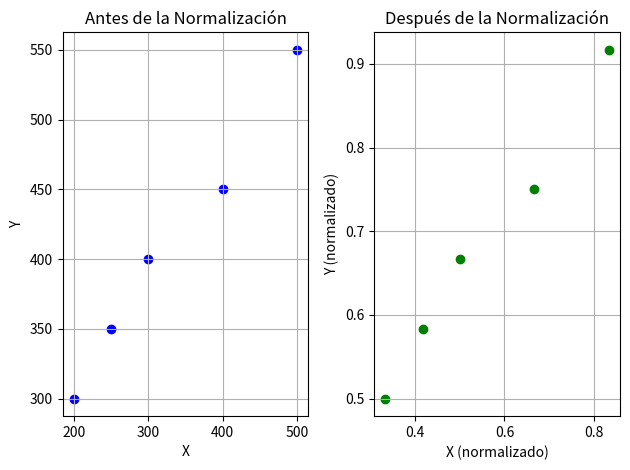

This chart was generated by the following Python code:
import matplotlib.pyplot as plt
import numpy as np

# Simular landmarks (reemplazar con datos reales obtenidos de tu API o dataset)
landmarks_original = [
    (200, 300), (250, 350), (300, 400), (400, 450), (500, 550)  # Coordenadas originales
]
landmarks_normalized = [
    (x / 600, y / 600) for x, y in landmarks_original  # Normalización al rango [0, 1]
]

# Graficar los landmarks antes de la normalización
plt.subplot(1, 2, 1)
for x, y in landmarks_original:
    plt.scatter(x, y, color="blue")
plt.title("Antes de la Normalización")
plt.xlabel("X")
plt.ylabel("Y")
plt.grid()

# Graficar los landmarks después de la normalización
plt.subplot(1, 2, 2)
for x, y in landmarks_normalized:
    plt.scatter(x, y, color="green")
plt.title("Después de la Normalización")
plt.xlabel("X (normalizado)")
plt.ylabel("Y (normalizado)")
plt.grid()

# Mostrar la gráfica
plt.tight_layout()
plt.show()
